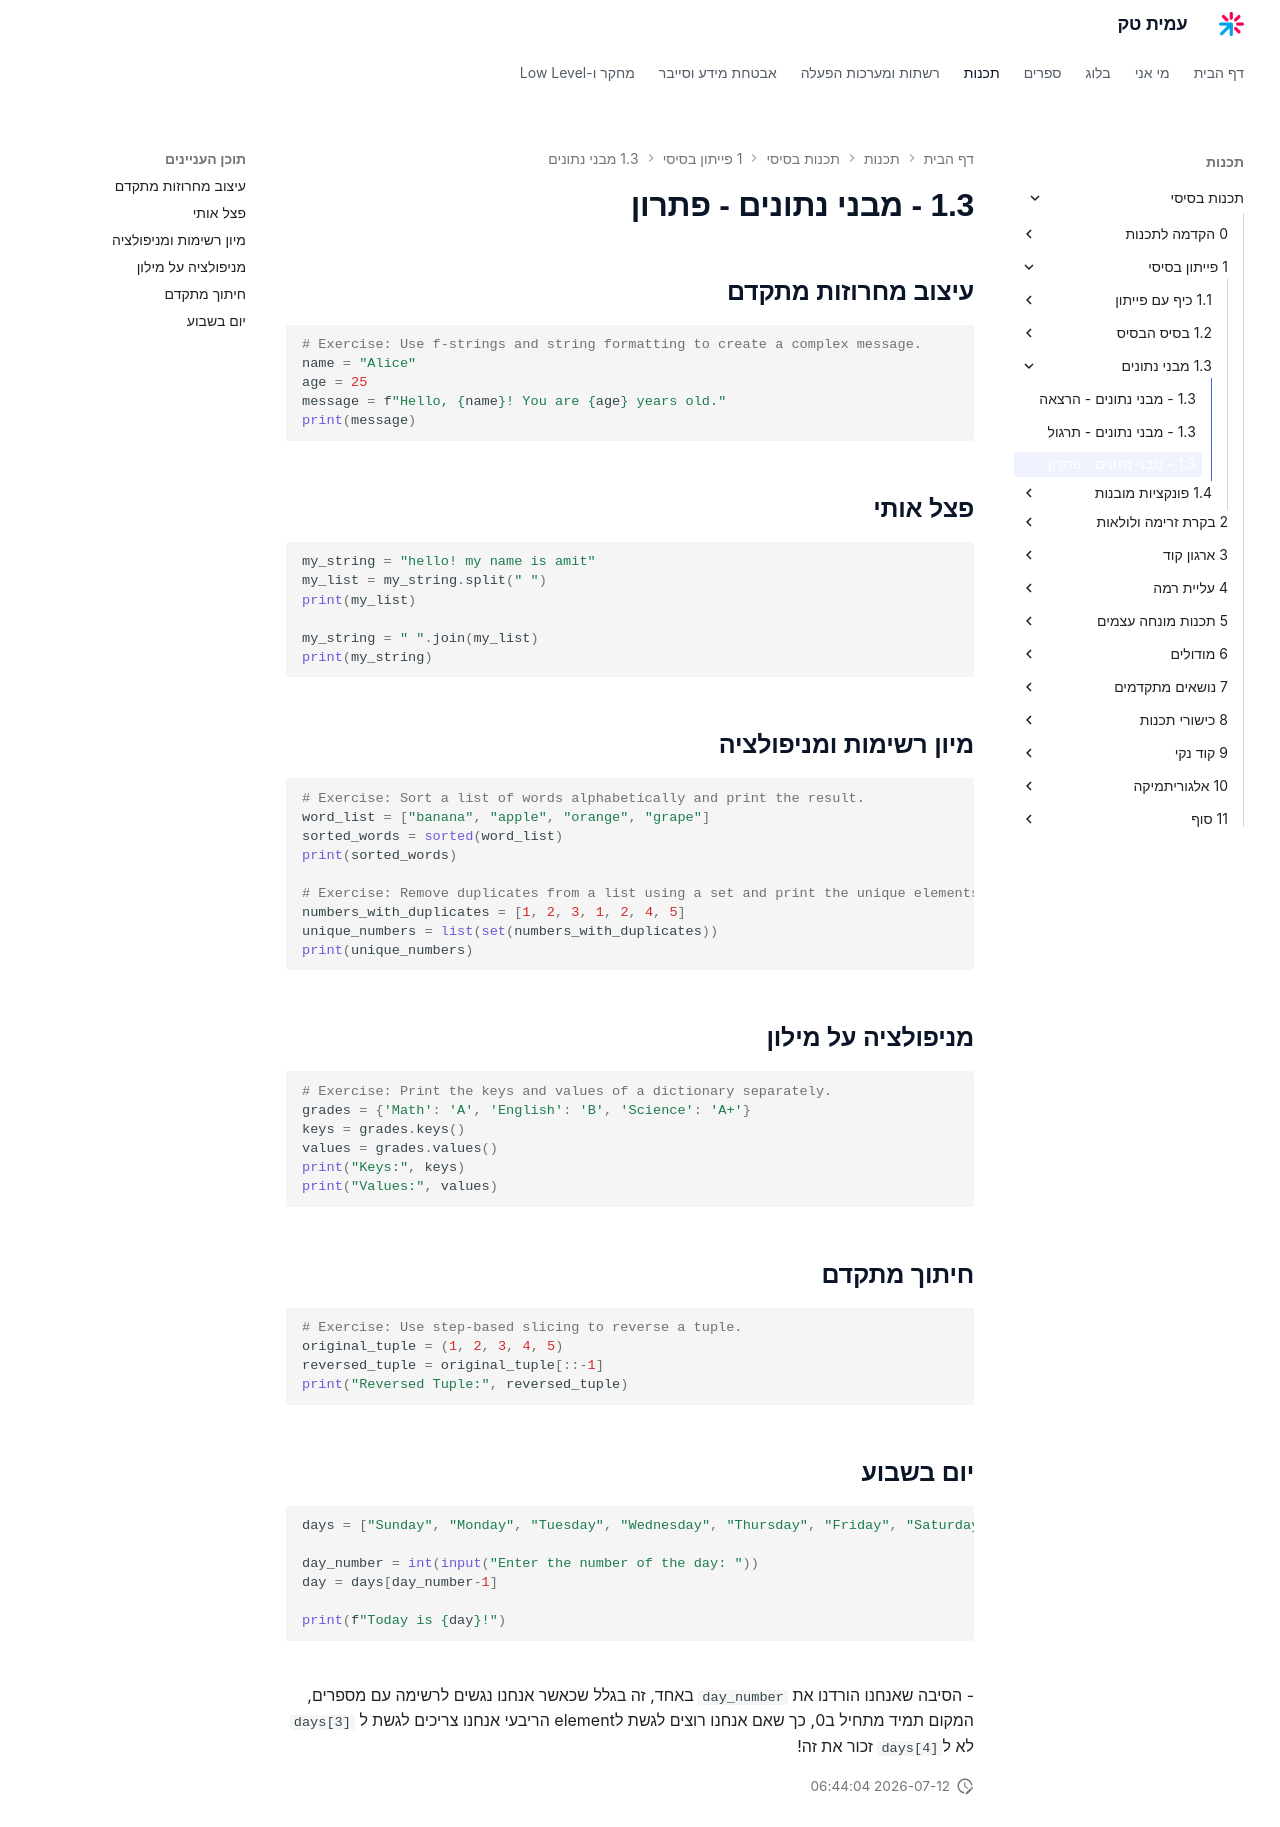

repository: AmitPinchasi/amittech · page: תכנות-בסיסי/1 - פייתון בסיסי/1.3 - מבני נתונים/1.3 - מבני נתונים - פתרון/index.html · generator: mkdocs

## עיצוב מחרוזות מתקדם
```python
# Exercise: Use f-strings and string formatting to create a complex message.
name = "Alice"
age = 25
message = f"Hello, {name}! You are {age} years old."
print(message)
```

## פצל אותי
```python
my_string = "hello! my name is amit"
my_list = my_string.split(" ")
print(my_list)

my_string = " ".join(my_list)
print(my_string)
```

## מיון רשימות ומניפולציה
```python
# Exercise: Sort a list of words alphabetically and print the result.
word_list = ["banana", "apple", "orange", "grape"]
sorted_words = sorted(word_list)
print(sorted_words)

# Exercise: Remove duplicates from a list using a set and print the unique elements.
numbers_with_duplicates = [1, 2, 3, 1, 2, 4, 5]
unique_numbers = list(set(numbers_with_duplicates))
print(unique_numbers)
```

## מניפולציה על מילון
```python
# Exercise: Print the keys and values of a dictionary separately.
grades = {'Math': 'A', 'English': 'B', 'Science': 'A+'}
keys = grades.keys()
values = grades.values()
print("Keys:", keys)
print("Values:", values)
```

## חיתוך מתקדם
```python
# Exercise: Use step-based slicing to reverse a tuple.
original_tuple = (1, 2, 3, 4, 5)
reversed_tuple = original_tuple[::-1]
print("Reversed Tuple:", reversed_tuple)
```

## יום בשבוע
```python
days = ["Sunday", "Monday", "Tuesday", "Wednesday", "Thursday", "Friday", "Saturday"]

day_number = int(input("Enter the number of the day: "))
day = days[day_number-1]

print(f"Today is {day}!")
```
- הסיבה שאנחנו הורדנו את `day_number` באחד, זה בגלל שכאשר אנחנו נגשים לרשימה עם מספרים, המקום תמיד מתחיל ב0, כך שאם אנחנו רוצים לגשת לelement הריבעי אנחנו צריכים לגשת ל `days[3]` לא ל`days[4]` זכור את זה!
